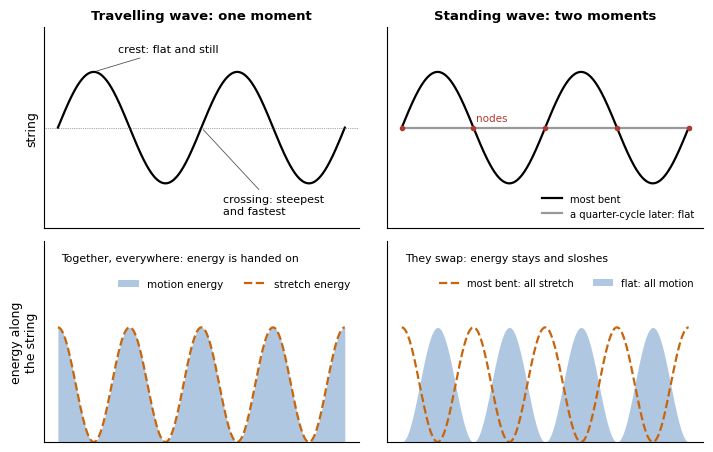
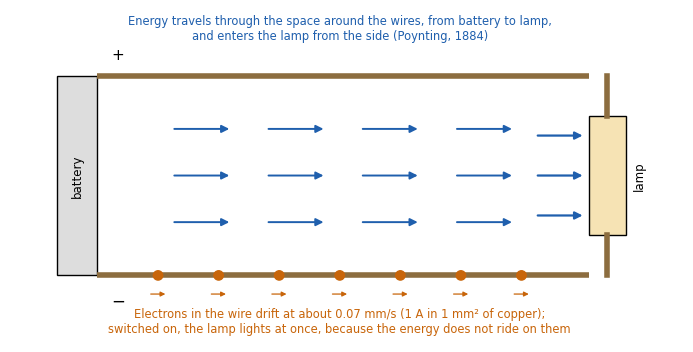

Write the Python code that produced these figures, in order.
import numpy as np, matplotlib
matplotlib.use("Agg")
import matplotlib.pyplot as plt
from matplotlib.patches import FancyArrowPatch, Rectangle, Circle
plt.rcParams.update({"font.family":"DejaVu Sans","font.size":9})
BLUE="#1F5FAD"; ORANGE="#C8650A"; GREY="#555555"; RED="#B03A2E"

# ---------- Figure 28.1: where a wave's energy is ----------
x=np.linspace(0,2,600); k=2*np.pi
fig,ax=plt.subplots(2,2,figsize=(7.2,4.6),sharex=True,gridspec_kw={"height_ratios":[1,1]})
# travelling: snapshot
y=np.sin(k*x); vel=-np.cos(k*x)  # dy/dt for y=sin(kx-wt) at t=0 (scaled)
slope=np.cos(k*x)
ax[0,0].plot(x,y,color="black",lw=1.6); ax[0,0].axhline(0,color=GREY,lw=0.5,ls=":")
ax[0,0].set_title("Travelling wave: one moment",fontsize=9.5,fontweight="bold")
ax[0,0].annotate("crest: flat and still",xy=(0.25,1),xytext=(0.42,1.35),fontsize=8,arrowprops=dict(arrowstyle="-",color=GREY,lw=0.6))
ax[0,0].annotate("crossing: steepest\nand fastest",xy=(1.0,0),xytext=(1.15,-1.55),fontsize=8,arrowprops=dict(arrowstyle="-",color=GREY,lw=0.6))
ax[0,0].set_ylim(-1.8,1.8); ax[0,0].set_yticks([]); ax[0,0].set_ylabel("string")
ax[1,0].fill_between(x,vel**2,color=BLUE,alpha=0.35,lw=0,label="motion energy")
ax[1,0].plot(x,slope**2,color=ORANGE,lw=1.6,ls="--",label="stretch energy")
ax[1,0].set_ylim(0,1.75); ax[1,0].set_yticks([]); ax[1,0].set_ylabel("energy along\nthe string")
ax[1,0].legend(loc="upper right",bbox_to_anchor=(1,0.86),fontsize=7.5,frameon=False,ncol=2)
ax[1,0].text(0.02,1.58,"Together, everywhere: energy is handed on",fontsize=7.8,color="black")
# standing: two instants
ys=np.sin(k*x/2*2)  # shape
ax[0,1].plot(x,np.sin(k*x),color="black",lw=1.6,label="most bent")
ax[0,1].plot(x,0*x,color=GREY,lw=1.6,ls="-",alpha=0.6,label="a quarter-cycle later: flat")
ax[0,1].set_title("Standing wave: two moments",fontsize=9.5,fontweight="bold")
ax[0,1].legend(loc="lower right",fontsize=7.2,frameon=False)
ax[0,1].set_ylim(-1.8,1.8); ax[0,1].set_yticks([])
for n in [0,0.5,1,1.5,2]: ax[0,1].plot(n,0,"o",ms=3,color=RED)
ax[0,1].text(0.52,0.12,"nodes",color=RED,fontsize=7.5)
ax[1,1].plot(x,np.cos(k*x)**2,color=ORANGE,lw=1.6,ls="--",label="most bent: all stretch")
ax[1,1].fill_between(x,np.sin(k*x)**2,color=BLUE,alpha=0.35,lw=0,label="flat: all motion")
ax[1,1].set_ylim(0,1.75); ax[1,1].set_yticks([])
ax[1,1].legend(loc="upper right",bbox_to_anchor=(1,0.86),fontsize=7.2,frameon=False,ncol=2)
ax[1,1].text(0.02,1.58,"They swap: energy stays and sloshes",fontsize=7.8)
for a in ax.flat:
    for s in ["top","right"]: a.spines[s].set_visible(False)
    a.set_xticks([])
plt.tight_layout(); plt.savefig("fig28-1-energy.pdf"); plt.savefig("fig28-1-energy.png",dpi=200)

# ---------- Figure 28.2: where a circuit's energy travels ----------
fig,ax=plt.subplots(figsize=(7.0,3.6)); ax.set_xlim(0,10); ax.set_ylim(0,5); ax.axis("off")
# wires
ax.plot([1.3,8.6],[4.0,4.0],color="#8C6D3F",lw=4,solid_capstyle="butt")
ax.plot([1.3,8.6],[1.0,1.0],color="#8C6D3F",lw=4,solid_capstyle="butt")
# battery
ax.add_patch(Rectangle((0.7,1.0),0.6,3.0,fc="#DDDDDD",ec="black"))
ax.text(1.0,2.5,"battery",rotation=90,ha="center",va="center",fontsize=8.5)
ax.text(1.5,4.25,"+",fontsize=11); ax.text(1.5,0.55,"−",fontsize=12)
# lamp / resistor
ax.add_patch(Rectangle((8.6,1.6),0.55,1.8,fc="#F6E3B4",ec="black"))
ax.plot([8.875,8.875],[1.0,1.6],color="#8C6D3F",lw=4); ax.plot([8.875,8.875],[3.4,4.0],color="#8C6D3F",lw=4)
ax.text(9.35,2.5,"lamp",rotation=90,ha="center",va="center",fontsize=8.5)
# energy arrows through space between wires
for xx in [2.4,3.8,5.2,6.6]:
    for yy in [1.8,2.5,3.2]:
        ax.add_patch(FancyArrowPatch((xx,yy),(xx+0.9,yy),arrowstyle="-|>",mutation_scale=11,color=BLUE,lw=1.4))
for yy in [1.9,2.5,3.1]:
    ax.add_patch(FancyArrowPatch((7.8,yy),(8.55,yy),arrowstyle="-|>",mutation_scale=11,color=BLUE,lw=1.6))
ax.text(4.9,4.55,"Energy travels through the space around the wires, from battery to lamp,\nand enters the lamp from the side (Poynting, 1884)",ha="center",fontsize=8.3,color=BLUE)
# electrons drifting slowly in wire
for xx in np.linspace(2.2,7.6,7):
    ax.add_patch(Circle((xx,1.0),0.07,color=ORANGE,zorder=5))
    ax.add_patch(FancyArrowPatch((xx-0.15,0.72),(xx+0.15,0.72),arrowstyle="-|>",mutation_scale=7,color=ORANGE,lw=0.9))
ax.text(4.9,0.15,"Electrons in the wire drift at about 0.07 mm/s (1 A in 1 mm² of copper);\nswitched on, the lamp lights at once, because the energy does not ride on them",ha="center",fontsize=8.3,color=ORANGE)
plt.tight_layout(); plt.savefig("fig28-2-circuit.pdf"); plt.savefig("fig28-2-circuit.png",dpi=200)
print("ok")
